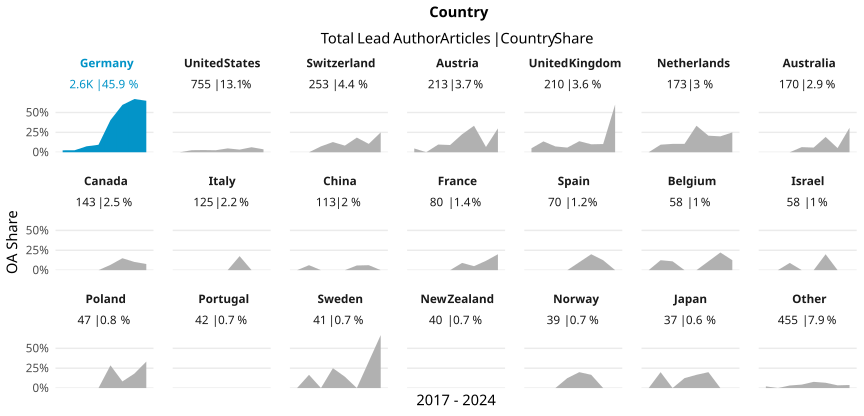

Data behind this chart, as committed beside it:
country_name_fct, cr_year, articles, cc_total, prop
Germany, '17, 288, 7, 0.02431
Germany, '18, 319, 8, 0.02508
Germany, '19, 348, 26, 0.07471
Germany, '20, 362, 34, 0.09392
Germany, '21, 369, 149, 0.4038
Germany, '22, 356, 212, 0.5955
Germany, '23, 357, 239, 0.6695
Germany, '24, 247, 160, 0.6478
United States, '17, 80, 0, 0
United States, '18, 78, 2, 0.02564
United States, '19, 109, 3, 0.02752
United States, '20, 119, 3, 0.02521
United States, '21, 103, 5, 0.04854
United States, '22, 90, 3, 0.03333
United States, '23, 95, 6, 0.06316
United States, '24, 81, 3, 0.03704
Switzerland, '17, 29, 0, 0
Switzerland, '18, 30, 0, 0
Switzerland, '19, 27, 2, 0.07407
Switzerland, '20, 39, 5, 0.1282
Switzerland, '21, 36, 3, 0.08333
Switzerland, '22, 38, 7, 0.1842
Switzerland, '23, 38, 4, 0.1053
Switzerland, '24, 16, 4, 0.25
Austria, '17, 21, 1, 0.04762
Austria, '18, 21, 0, 0
Austria, '19, 31, 3, 0.09677
Austria, '20, 33, 3, 0.09091
Austria, '21, 31, 7, 0.2258
Austria, '22, 36, 12, 0.3333
Austria, '23, 30, 2, 0.06667
Austria, '24, 10, 3, 0.3
United Kingdom, '17, 20, 1, 0.05
United Kingdom, '18, 22, 3, 0.1364
United Kingdom, '19, 41, 3, 0.07317
United Kingdom, '20, 17, 1, 0.05882
United Kingdom, '21, 36, 5, 0.1389
United Kingdom, '22, 30, 3, 0.1
United Kingdom, '23, 29, 3, 0.1034
United Kingdom, '24, 15, 9, 0.6
Netherlands, '17, 22, 0, 0
Netherlands, '18, 21, 2, 0.09524
Netherlands, '19, 19, 2, 0.1053
Netherlands, '20, 38, 4, 0.1053
Netherlands, '21, 12, 4, 0.3333
Netherlands, '22, 24, 5, 0.2083
Netherlands, '23, 25, 5, 0.2
Netherlands, '24, 12, 3, 0.25
Australia, '17, 24, 0, 0
Australia, '18, 20, 0, 0
Australia, '19, 20, 0, 0
Australia, '20, 31, 2, 0.06452
Australia, '21, 17, 1, 0.05882
Australia, '22, 26, 5, 0.1923
Australia, '23, 19, 1, 0.05263
Australia, '24, 13, 4, 0.3077
Canada, '17, 14, 0, 0
Canada, '18, 17, 0, 0
Canada, '19, 15, 0, 0
Canada, '20, 20, 0, 0
... 107 more rows
